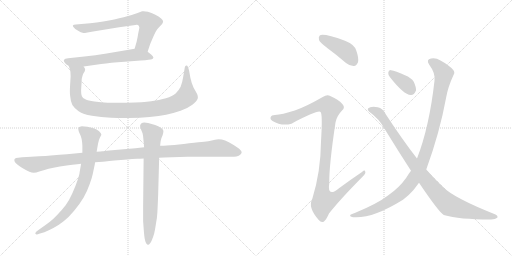
t = 0.00 s
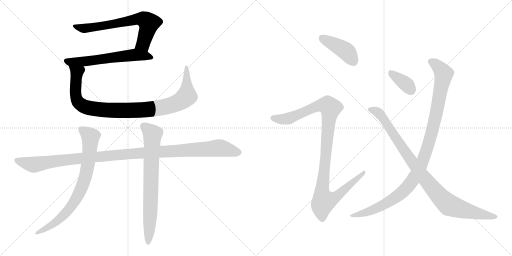
t = 1.98 s
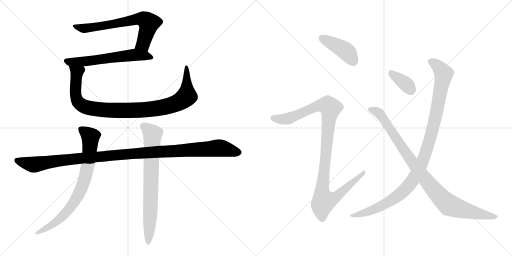
t = 3.96 s
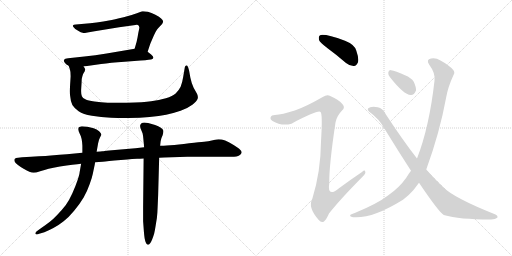
t = 5.94 s
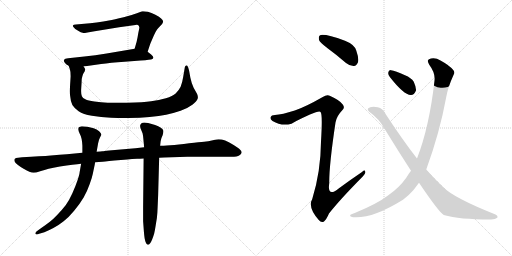
t = 7.92 s
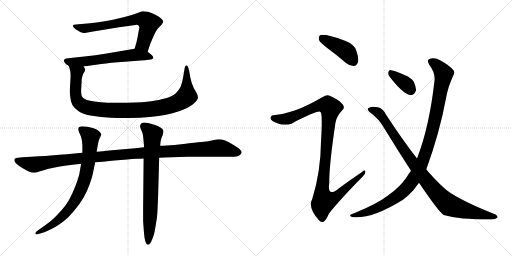
t = 9.90 s

The animated SVG that drew these frames (rendered in a browser with its animation timeline set to each time). Animation: 11 CSS @keyframes rules; one cycle of 9.90 s.

<svg version="1.1" viewBox="0 0 2048 1024" xmlns="http://www.w3.org/2000/svg">
  <g stroke="lightgray" stroke-dasharray="1,1" stroke-width="1" transform="scale(4, 4)">
    <line x1="0" y1="0" x2="256" y2="256"></line>
    <line x1="256" y1="0" x2="0" y2="256"></line>
    <line x1="128" y1="0" x2="128" y2="256"></line>
    <line x1="0" y1="128" x2="256" y2="128"></line>
    <line x1="256" y1="0" x2="512" y2="256"></line>
    <line x1="512" y1="0" x2="256" y2="256"></line>
    <line x1="384" y1="0" x2="384" y2="256"></line>
    <line x1="256" y1="128" x2="512" y2="128"></line>
  </g>
<g transform="scale(1, -1) translate(0, -850)">
   <style type="text/css">
    @keyframes keyframes0 {
      from {
       stroke: black;
       stroke-dashoffset: 681;
       stroke-width: 128;
       }
       69% {
       animation-timing-function: step-end;
       stroke: black;
       stroke-dashoffset: 0;
       stroke-width: 128;
       }
       to {
       stroke: black;
       stroke-width: 1024;
       }
       }
       #make-me-a-hanzi-animation-0 {
         animation: keyframes0 0.804199s both;
         animation-delay: 0.000000s;
         animation-timing-function: linear;
       }
    @keyframes keyframes1 {
      from {
       stroke: black;
       stroke-dashoffset: 604;
       stroke-width: 128;
       }
       66% {
       animation-timing-function: step-end;
       stroke: black;
       stroke-dashoffset: 0;
       stroke-width: 128;
       }
       to {
       stroke: black;
       stroke-width: 1024;
       }
       }
       #make-me-a-hanzi-animation-1 {
         animation: keyframes1 0.741536s both;
         animation-delay: 0.804199s;
         animation-timing-function: linear;
       }
    @keyframes keyframes2 {
      from {
       stroke: black;
       stroke-dashoffset: 981;
       stroke-width: 128;
       }
       76% {
       animation-timing-function: step-end;
       stroke: black;
       stroke-dashoffset: 0;
       stroke-width: 128;
       }
       to {
       stroke: black;
       stroke-width: 1024;
       }
       }
       #make-me-a-hanzi-animation-2 {
         animation: keyframes2 1.048340s both;
         animation-delay: 1.545735s;
         animation-timing-function: linear;
       }
    @keyframes keyframes3 {
      from {
       stroke: black;
       stroke-dashoffset: 1150;
       stroke-width: 128;
       }
       79% {
       animation-timing-function: step-end;
       stroke: black;
       stroke-dashoffset: 0;
       stroke-width: 128;
       }
       to {
       stroke: black;
       stroke-width: 1024;
       }
       }
       #make-me-a-hanzi-animation-3 {
         animation: keyframes3 1.185872s both;
         animation-delay: 2.594075s;
         animation-timing-function: linear;
       }
    @keyframes keyframes4 {
      from {
       stroke: black;
       stroke-dashoffset: 776;
       stroke-width: 128;
       }
       72% {
       animation-timing-function: step-end;
       stroke: black;
       stroke-dashoffset: 0;
       stroke-width: 128;
       }
       to {
       stroke: black;
       stroke-width: 1024;
       }
       }
       #make-me-a-hanzi-animation-4 {
         animation: keyframes4 0.881510s both;
         animation-delay: 3.779947s;
         animation-timing-function: linear;
       }
    @keyframes keyframes5 {
      from {
       stroke: black;
       stroke-dashoffset: 739;
       stroke-width: 128;
       }
       71% {
       animation-timing-function: step-end;
       stroke: black;
       stroke-dashoffset: 0;
       stroke-width: 128;
       }
       to {
       stroke: black;
       stroke-width: 1024;
       }
       }
       #make-me-a-hanzi-animation-5 {
         animation: keyframes5 0.851400s both;
         animation-delay: 4.661457s;
         animation-timing-function: linear;
       }
    @keyframes keyframes6 {
      from {
       stroke: black;
       stroke-dashoffset: 418;
       stroke-width: 128;
       }
       58% {
       animation-timing-function: step-end;
       stroke: black;
       stroke-dashoffset: 0;
       stroke-width: 128;
       }
       to {
       stroke: black;
       stroke-width: 1024;
       }
       }
       #make-me-a-hanzi-animation-6 {
         animation: keyframes6 0.590169s both;
         animation-delay: 5.512857s;
         animation-timing-function: linear;
       }
    @keyframes keyframes7 {
      from {
       stroke: black;
       stroke-dashoffset: 1072;
       stroke-width: 128;
       }
       78% {
       animation-timing-function: step-end;
       stroke: black;
       stroke-dashoffset: 0;
       stroke-width: 128;
       }
       to {
       stroke: black;
       stroke-width: 1024;
       }
       }
       #make-me-a-hanzi-animation-7 {
         animation: keyframes7 1.122396s both;
         animation-delay: 6.103026s;
         animation-timing-function: linear;
       }
    @keyframes keyframes8 {
      from {
       stroke: black;
       stroke-dashoffset: 358;
       stroke-width: 128;
       }
       54% {
       animation-timing-function: step-end;
       stroke: black;
       stroke-dashoffset: 0;
       stroke-width: 128;
       }
       to {
       stroke: black;
       stroke-width: 1024;
       }
       }
       #make-me-a-hanzi-animation-8 {
         animation: keyframes8 0.541341s both;
         animation-delay: 7.225422s;
         animation-timing-function: linear;
       }
    @keyframes keyframes9 {
      from {
       stroke: black;
       stroke-dashoffset: 1061;
       stroke-width: 128;
       }
       78% {
       animation-timing-function: step-end;
       stroke: black;
       stroke-dashoffset: 0;
       stroke-width: 128;
       }
       to {
       stroke: black;
       stroke-width: 1024;
       }
       }
       #make-me-a-hanzi-animation-9 {
         animation: keyframes9 1.113444s both;
         animation-delay: 7.766763s;
         animation-timing-function: linear;
       }
    @keyframes keyframes10 {
      from {
       stroke: black;
       stroke-dashoffset: 949;
       stroke-width: 128;
       }
       76% {
       animation-timing-function: step-end;
       stroke: black;
       stroke-dashoffset: 0;
       stroke-width: 128;
       }
       to {
       stroke: black;
       stroke-width: 1024;
       }
       }
       #make-me-a-hanzi-animation-10 {
         animation: keyframes10 1.022298s both;
         animation-delay: 8.880207s;
         animation-timing-function: linear;
       }
</style>
<path d="M 590.5 643.0 L 600.5 673.0 Q 604.5 683.0 614.5 706.0 Q 624.5 729.0 632.5 737.0 L 648.5 754.0 Q 652.5 761.0 652.5 765.0 Q 651.5 769.0 644.5 776.0 Q 638.5 783.0 621.5 791.0 Q 605.5 799.0 591.5 803.0 Q 581.5 805.0 573.5 805.0 L 568.5 805.0 Q 563.5 804.0 547.5 797.0 Q 532.5 791.0 494.5 781.0 Q 456.5 772.0 435.5 768.0 Q 415.5 764.0 386.5 760.0 Q 358.5 756.0 337.5 755.0 L 303.5 752.0 Q 293.5 751.0 292.5 749.0 Q 291.5 748.0 291.5 747.0 Q 291.5 745.0 294.5 741.0 Q 298.5 734.0 312.5 727.0 Q 324.5 719.0 330.5 719.0 Q 332.5 718.0 336.5 718.0 Q 339.5 718.0 344.5 719.0 L 372.5 724.0 L 476.5 741.0 L 534.5 749.0 Q 542.5 751.0 546.5 751.0 Q 550.5 751.0 552.5 750.0 Q 553.5 749.0 555.5 746.0 L 557.5 740.0 Q 557.5 737.0 555.5 729.0 Q 553.5 721.0 550.5 702.0 Q 547.5 683.0 538.5 655.0 C 529.5 626.0 581.5 615.0 590.5 643.0 Z" fill="lightgray"></path> 
<path d="M 334.5 584.0 L 404.5 594.0 Q 440.5 599.0 498.5 603.0 L 562.5 608.0 Q 603.5 611.0 607.5 613.0 Q 611.5 615.0 613.5 619.0 L 613.5 620.0 Q 613.5 624.0 604.5 632.0 L 590.5 643.0 C 568.5 660.0 568.5 660.0 538.5 655.0 L 426.5 636.0 Q 380.5 628.0 337.5 624.0 L 272.5 617.0 Q 258.5 616.0 256.5 611.0 Q 255.5 610.0 255.5 608.0 Q 255.5 605.0 258.5 600.0 Q 262.5 593.0 274.5 587.0 L 334.5 584.0 Z" fill="lightgray"></path> 
<path d="M 274.5 587.0 L 279.5 573.0 Q 282.5 565.0 282.5 545.0 Q 282.5 543.0 280.5 512.0 Q 279.5 497.0 279.5 485.0 Q 279.5 474.0 280.5 467.0 Q 282.5 443.0 289.5 430.0 Q 297.5 417.0 314.5 405.0 Q 332.5 393.0 367.5 387.0 Q 403.5 381.0 444.5 379.0 Q 472.5 378.0 494.5 378.0 L 515.5 378.0 Q 560.5 378.0 598.5 382.0 Q 636.5 385.0 664.5 391.0 Q 692.5 397.0 722.5 407.0 Q 750.5 417.0 769.5 431.0 Q 787.5 445.0 790.5 455.0 Q 791.5 458.0 791.5 461.0 Q 791.5 467.0 788.5 474.0 L 774.5 499.0 Q 766.5 515.0 761.5 539.0 L 756.5 567.0 Q 751.5 588.0 746.5 588.0 L 745.5 588.0 Q 740.5 587.0 739.5 582.0 L 732.5 541.0 Q 729.5 521.0 722.5 503.0 Q 714.5 487.0 702.5 476.0 Q 690.5 465.0 663.5 457.0 Q 636.5 449.0 604.5 445.0 Q 574.5 441.0 509.5 439.0 L 430.5 439.0 Q 404.5 441.0 377.5 444.0 Q 351.5 447.0 341.5 453.0 Q 330.5 458.0 327.5 465.0 Q 324.5 471.0 324.5 484.0 L 324.5 491.0 L 326.5 523.0 Q 326.5 537.0 329.5 545.0 Q 331.5 553.0 334.5 558.0 L 338.5 564.0 Q 340.5 569.0 340.5 573.0 Q 339.5 577.0 334.5 584.0 C 329.5 614.0 265.5 616.0 274.5 587.0 Z" fill="lightgray"></path> 
<path d="M 636.5 219.0 L 656.5 220.0 L 749.5 223.0 L 924.5 223.0 Q 950.5 223.0 956.5 228.0 Q 966.5 235.0 966.5 240.0 L 966.5 241.0 Q 966.5 246.0 960.5 251.0 Q 954.5 258.0 934.5 270.0 Q 913.5 283.0 900.5 288.0 Q 887.5 293.0 874.5 293.0 Q 870.5 293.0 851.5 289.0 Q 832.5 285.0 816.5 283.0 Q 799.5 282.0 756.5 277.0 Q 712.5 271.0 681.5 269.0 Q 649.5 267.0 640.5 267.0 L 576.5 261.0 L 541.5 257.0 L 436.5 248.0 Q 414.5 245.0 409.5 245.0 Q 403.5 245.0 386.5 243.0 L 329.5 239.0 L 267.5 233.0 Q 241.5 231.0 203.5 228.0 Q 165.5 225.0 88.5 221.0 L 72.5 219.0 Q 62.5 219.0 58.5 214.0 Q 57.5 212.0 57.5 209.0 Q 57.5 207.0 58.5 204.0 Q 60.5 199.0 70.5 191.0 Q 80.5 183.0 94.5 175.0 Q 108.5 167.0 117.5 163.0 Q 126.5 159.0 134.5 159.0 Q 142.5 159.0 160.5 165.0 Q 178.5 171.0 194.5 175.0 Q 210.5 179.0 239.5 184.0 Q 268.5 189.0 289.5 191.0 Q 310.5 193.0 324.5 195.0 L 380.5 201.0 L 410.5 203.0 Q 426.5 205.0 483.5 210.0 Q 540.5 215.0 548.5 215.0 Q 557.5 215.0 574.5 216.0 L 636.5 219.0 Z" fill="lightgray"></path> 
<path d="M 386.5 243.0 L 392.5 277.0 Q 394.5 289.0 399.5 299.0 L 405.5 311.0 Q 405.5 317.0 396.5 325.0 Q 387.5 333.0 374.5 337.0 Q 362.5 341.0 349.5 343.0 Q 336.5 345.0 327.5 345.0 Q 318.5 343.0 315.5 341.0 Q 313.5 338.0 313.5 334.0 L 313.5 332.0 Q 313.5 327.0 318.5 316.0 Q 324.5 305.0 326.5 294.0 Q 328.5 284.0 329.5 268.0 L 329.5 239.0 L 324.5 195.0 L 318.5 161.0 Q 318.5 155.0 310.5 130.0 Q 302.5 106.0 289.5 77.0 Q 276.5 48.0 262.5 29.0 Q 248.5 11.0 230.5 -8.0 Q 212.5 -27.0 199.5 -37.0 Q 186.5 -47.0 166.5 -61.0 L 152.5 -71.0 Q 142.5 -77.0 141.5 -82.0 L 141.5 -84.0 Q 141.5 -87.0 144.5 -87.0 Q 145.5 -88.0 147.5 -88.0 Q 151.5 -88.0 156.5 -85.0 L 177.5 -79.0 Q 192.5 -73.0 213.5 -62.0 Q 234.5 -51.0 254.5 -35.0 Q 274.5 -20.0 296.5 7.0 Q 318.5 33.0 334.5 60.0 Q 349.5 87.0 358.5 113.0 Q 368.5 140.0 371.5 156.0 Q 374.5 171.0 376.5 180.0 Q 378.5 188.0 380.5 201.0 L 386.5 243.0 Z" fill="lightgray"></path> 
<path d="M 640.5 267.0 L 642.5 285.0 L 645.5 297.0 Q 648.5 305.0 650.5 309.0 Q 653.5 319.0 653.5 324.0 L 653.5 327.0 Q 652.5 333.0 643.5 339.0 Q 633.5 345.0 620.5 350.0 Q 606.5 355.0 592.5 358.0 Q 583.5 360.0 577.5 360.0 Q 573.5 360.0 570.5 359.0 Q 563.5 357.0 561.5 351.0 Q 560.5 349.0 560.5 346.0 Q 560.5 342.0 562.5 336.0 L 570.5 316.0 Q 572.5 307.0 573.5 294.0 Q 574.5 280.0 575.5 275.0 Q 575.5 269.0 576.5 261.0 L 574.5 216.0 L 572.5 25.0 L 572.5 -35.0 L 575.5 -76.0 Q 576.5 -89.0 578.5 -103.0 Q 580.5 -116.0 584.5 -123.0 Q 588.5 -129.0 592.5 -129.0 Q 595.5 -129.0 600.5 -123.0 Q 604.5 -118.0 608.5 -108.0 Q 612.5 -98.0 616.5 -85.0 Q 619.5 -73.0 623.5 -47.0 Q 628.5 -21.0 629.5 0.0 Q 630.5 21.0 632.5 68.0 L 636.5 213.0 L 636.5 219.0 L 640.5 267.0 Z" fill="lightgray"></path> 
<path d="M 1309.0 658.5 Q 1346.0 631.5 1384.0 598.5 Q 1400.0 585.5 1416.0 586.5 Q 1426.0 587.5 1432.0 601.5 Q 1436.0 617.5 1425.0 648.5 Q 1418.0 672.5 1380.0 687.5 Q 1293.0 718.5 1279.0 708.5 Q 1273.0 704.5 1276.0 690.5 Q 1280.0 680.5 1309.0 658.5 Z" fill="lightgray"></path> 
<path d="M 1179.0 408.5 Q 1128.0 392.5 1100.0 390.5 Q 1085.0 390.5 1083.0 382.5 Q 1079.0 373.5 1090.0 366.5 Q 1126.0 344.5 1166.0 355.5 Q 1271.0 410.5 1282.0 402.5 Q 1291.0 396.5 1284.0 284.5 Q 1283.0 163.5 1249.0 54.5 Q 1230.0 21.5 1275.0 -29.5 Q 1285.0 -42.5 1296.0 -35.5 Q 1305.0 -28.5 1316.0 -3.5 Q 1359.0 51.5 1451.0 144.5 Q 1464.0 156.5 1461.0 163.5 Q 1460.0 172.5 1448.0 162.5 Q 1402.0 131.5 1356.0 97.5 Q 1308.0 58.5 1317.0 117.5 Q 1316.0 187.5 1342.0 360.5 Q 1346.0 385.5 1369.0 409.5 Q 1381.0 419.5 1371.0 432.5 Q 1361.0 448.5 1321.0 466.5 Q 1308.0 473.5 1291.0 462.5 Q 1221.0 422.5 1179.0 408.5 Z" fill="lightgray"></path> 
<path d="M 1560.0 541.5 Q 1615.0 471.5 1643.0 470.5 Q 1656.0 469.5 1664.0 488.5 Q 1665.0 501.5 1655.0 523.5 Q 1645.0 539.5 1620.0 549.5 Q 1581.0 567.5 1564.0 569.5 Q 1554.0 570.5 1553.0 559.5 Q 1552.0 550.5 1560.0 541.5 Z" fill="lightgray"></path> 
<path d="M 1705.0 172.5 Q 1759.0 320.5 1785.0 462.5 Q 1792.0 502.5 1814.0 550.5 Q 1821.0 560.5 1813.0 570.5 Q 1797.0 589.5 1762.0 608.5 Q 1743.0 620.5 1724.0 616.5 Q 1703.0 612.5 1717.0 591.5 Q 1742.0 558.5 1738.0 527.5 Q 1717.0 341.5 1668.0 216.5 L 1644.0 167.5 Q 1634.0 154.5 1625.0 139.5 Q 1597.0 99.5 1552.0 68.5 Q 1509.0 35.5 1419.0 -1.5 Q 1406.0 -5.5 1402.0 -8.5 Q 1396.0 -14.5 1412.0 -18.5 Q 1488.0 -25.5 1612.0 51.5 Q 1636.0 69.5 1654.0 90.5 Q 1664.0 103.5 1676.0 119.5 L 1705.0 172.5 Z" fill="lightgray"></path> 
<path d="M 1676.0 119.5 Q 1755.0 2.5 1775.0 -9.5 Q 1838.0 -27.5 1960.0 -27.5 Q 1981.0 -28.5 1989.0 -20.5 Q 1993.0 -13.5 1982.0 -7.5 Q 1814.0 59.5 1772.0 102.5 Q 1748.0 123.5 1705.0 172.5 L 1668.0 216.5 Q 1611.0 289.5 1543.0 393.5 Q 1531.0 417.5 1511.0 421.5 Q 1481.0 425.5 1472.0 416.5 Q 1468.0 410.5 1477.0 403.5 Q 1517.0 375.5 1540.0 332.5 Q 1594.0 244.5 1644.0 167.5 L 1676.0 119.5 Z" fill="lightgray"></path> 
      <clipPath id="make-me-a-hanzi-clip-0">
      <path d="M 590.5 643.0 L 600.5 673.0 Q 604.5 683.0 614.5 706.0 Q 624.5 729.0 632.5 737.0 L 648.5 754.0 Q 652.5 761.0 652.5 765.0 Q 651.5 769.0 644.5 776.0 Q 638.5 783.0 621.5 791.0 Q 605.5 799.0 591.5 803.0 Q 581.5 805.0 573.5 805.0 L 568.5 805.0 Q 563.5 804.0 547.5 797.0 Q 532.5 791.0 494.5 781.0 Q 456.5 772.0 435.5 768.0 Q 415.5 764.0 386.5 760.0 Q 358.5 756.0 337.5 755.0 L 303.5 752.0 Q 293.5 751.0 292.5 749.0 Q 291.5 748.0 291.5 747.0 Q 291.5 745.0 294.5 741.0 Q 298.5 734.0 312.5 727.0 Q 324.5 719.0 330.5 719.0 Q 332.5 718.0 336.5 718.0 Q 339.5 718.0 344.5 719.0 L 372.5 724.0 L 476.5 741.0 L 534.5 749.0 Q 542.5 751.0 546.5 751.0 Q 550.5 751.0 552.5 750.0 Q 553.5 749.0 555.5 746.0 L 557.5 740.0 Q 557.5 737.0 555.5 729.0 Q 553.5 721.0 550.5 702.0 Q 547.5 683.0 538.5 655.0 C 529.5 626.0 581.5 615.0 590.5 643.0 Z" fill="lightgray"></path>
      </clipPath>
      <path clip-path="url(#make-me-a-hanzi-clip-0)" d="M 296.5 746.0 L 338.5 736.0 L 539.5 772.0 L 575.5 773.0 L 595.5 756.0 L 593.5 743.0 L 573.5 675.0 L 546.5 660.0 " fill="none" id="make-me-a-hanzi-animation-0" stroke-dasharray="553 1106" stroke-linecap="round"></path>

      <clipPath id="make-me-a-hanzi-clip-1">
      <path d="M 334.5 584.0 L 404.5 594.0 Q 440.5 599.0 498.5 603.0 L 562.5 608.0 Q 603.5 611.0 607.5 613.0 Q 611.5 615.0 613.5 619.0 L 613.5 620.0 Q 613.5 624.0 604.5 632.0 L 590.5 643.0 C 568.5 660.0 568.5 660.0 538.5 655.0 L 426.5 636.0 Q 380.5 628.0 337.5 624.0 L 272.5 617.0 Q 258.5 616.0 256.5 611.0 Q 255.5 610.0 255.5 608.0 Q 255.5 605.0 258.5 600.0 Q 262.5 593.0 274.5 587.0 L 334.5 584.0 Z" fill="lightgray"></path>
      </clipPath>
      <path clip-path="url(#make-me-a-hanzi-clip-1)" d="M 263.5 607.0 L 277.5 602.0 L 352.5 605.0 L 535.5 631.0 L 607.5 620.0 " fill="none" id="make-me-a-hanzi-animation-1" stroke-dasharray="476 952" stroke-linecap="round"></path>

      <clipPath id="make-me-a-hanzi-clip-2">
      <path d="M 274.5 587.0 L 279.5 573.0 Q 282.5 565.0 282.5 545.0 Q 282.5 543.0 280.5 512.0 Q 279.5 497.0 279.5 485.0 Q 279.5 474.0 280.5 467.0 Q 282.5 443.0 289.5 430.0 Q 297.5 417.0 314.5 405.0 Q 332.5 393.0 367.5 387.0 Q 403.5 381.0 444.5 379.0 Q 472.5 378.0 494.5 378.0 L 515.5 378.0 Q 560.5 378.0 598.5 382.0 Q 636.5 385.0 664.5 391.0 Q 692.5 397.0 722.5 407.0 Q 750.5 417.0 769.5 431.0 Q 787.5 445.0 790.5 455.0 Q 791.5 458.0 791.5 461.0 Q 791.5 467.0 788.5 474.0 L 774.5 499.0 Q 766.5 515.0 761.5 539.0 L 756.5 567.0 Q 751.5 588.0 746.5 588.0 L 745.5 588.0 Q 740.5 587.0 739.5 582.0 L 732.5 541.0 Q 729.5 521.0 722.5 503.0 Q 714.5 487.0 702.5 476.0 Q 690.5 465.0 663.5 457.0 Q 636.5 449.0 604.5 445.0 Q 574.5 441.0 509.5 439.0 L 430.5 439.0 Q 404.5 441.0 377.5 444.0 Q 351.5 447.0 341.5 453.0 Q 330.5 458.0 327.5 465.0 Q 324.5 471.0 324.5 484.0 L 324.5 491.0 L 326.5 523.0 Q 326.5 537.0 329.5 545.0 Q 331.5 553.0 334.5 558.0 L 338.5 564.0 Q 340.5 569.0 340.5 573.0 Q 339.5 577.0 334.5 584.0 C 329.5 614.0 265.5 616.0 274.5 587.0 Z" fill="lightgray"></path>
      </clipPath>
      <path clip-path="url(#make-me-a-hanzi-clip-2)" d="M 281.5 582.0 L 307.5 560.0 L 301.5 481.0 L 306.5 452.0 L 318.5 436.0 L 340.5 423.0 L 379.5 414.0 L 510.5 408.0 L 641.5 419.0 L 691.5 431.0 L 726.5 448.0 L 742.5 460.0 L 747.5 476.0 L 746.5 583.0 " fill="none" id="make-me-a-hanzi-animation-2" stroke-dasharray="853 1706" stroke-linecap="round"></path>

      <clipPath id="make-me-a-hanzi-clip-3">
      <path d="M 636.5 219.0 L 656.5 220.0 L 749.5 223.0 L 924.5 223.0 Q 950.5 223.0 956.5 228.0 Q 966.5 235.0 966.5 240.0 L 966.5 241.0 Q 966.5 246.0 960.5 251.0 Q 954.5 258.0 934.5 270.0 Q 913.5 283.0 900.5 288.0 Q 887.5 293.0 874.5 293.0 Q 870.5 293.0 851.5 289.0 Q 832.5 285.0 816.5 283.0 Q 799.5 282.0 756.5 277.0 Q 712.5 271.0 681.5 269.0 Q 649.5 267.0 640.5 267.0 L 576.5 261.0 L 541.5 257.0 L 436.5 248.0 Q 414.5 245.0 409.5 245.0 Q 403.5 245.0 386.5 243.0 L 329.5 239.0 L 267.5 233.0 Q 241.5 231.0 203.5 228.0 Q 165.5 225.0 88.5 221.0 L 72.5 219.0 Q 62.5 219.0 58.5 214.0 Q 57.5 212.0 57.5 209.0 Q 57.5 207.0 58.5 204.0 Q 60.5 199.0 70.5 191.0 Q 80.5 183.0 94.5 175.0 Q 108.5 167.0 117.5 163.0 Q 126.5 159.0 134.5 159.0 Q 142.5 159.0 160.5 165.0 Q 178.5 171.0 194.5 175.0 Q 210.5 179.0 239.5 184.0 Q 268.5 189.0 289.5 191.0 Q 310.5 193.0 324.5 195.0 L 380.5 201.0 L 410.5 203.0 Q 426.5 205.0 483.5 210.0 Q 540.5 215.0 548.5 215.0 Q 557.5 215.0 574.5 216.0 L 636.5 219.0 Z" fill="lightgray"></path>
      </clipPath>
      <path clip-path="url(#make-me-a-hanzi-clip-3)" d="M 68.5 210.0 L 125.5 192.0 L 144.5 192.0 L 338.5 219.0 L 875.5 258.0 L 954.5 241.0 " fill="none" id="make-me-a-hanzi-animation-3" stroke-dasharray="1022 2044" stroke-linecap="round"></path>

      <clipPath id="make-me-a-hanzi-clip-4">
      <path d="M 386.5 243.0 L 392.5 277.0 Q 394.5 289.0 399.5 299.0 L 405.5 311.0 Q 405.5 317.0 396.5 325.0 Q 387.5 333.0 374.5 337.0 Q 362.5 341.0 349.5 343.0 Q 336.5 345.0 327.5 345.0 Q 318.5 343.0 315.5 341.0 Q 313.5 338.0 313.5 334.0 L 313.5 332.0 Q 313.5 327.0 318.5 316.0 Q 324.5 305.0 326.5 294.0 Q 328.5 284.0 329.5 268.0 L 329.5 239.0 L 324.5 195.0 L 318.5 161.0 Q 318.5 155.0 310.5 130.0 Q 302.5 106.0 289.5 77.0 Q 276.5 48.0 262.5 29.0 Q 248.5 11.0 230.5 -8.0 Q 212.5 -27.0 199.5 -37.0 Q 186.5 -47.0 166.5 -61.0 L 152.5 -71.0 Q 142.5 -77.0 141.5 -82.0 L 141.5 -84.0 Q 141.5 -87.0 144.5 -87.0 Q 145.5 -88.0 147.5 -88.0 Q 151.5 -88.0 156.5 -85.0 L 177.5 -79.0 Q 192.5 -73.0 213.5 -62.0 Q 234.5 -51.0 254.5 -35.0 Q 274.5 -20.0 296.5 7.0 Q 318.5 33.0 334.5 60.0 Q 349.5 87.0 358.5 113.0 Q 368.5 140.0 371.5 156.0 Q 374.5 171.0 376.5 180.0 Q 378.5 188.0 380.5 201.0 L 386.5 243.0 Z" fill="lightgray"></path>
      </clipPath>
      <path clip-path="url(#make-me-a-hanzi-clip-4)" d="M 324.5 335.0 L 361.5 303.0 L 351.5 190.0 L 327.5 102.0 L 305.5 56.0 L 266.5 2.0 L 221.5 -40.0 L 145.5 -83.0 " fill="none" id="make-me-a-hanzi-animation-4" stroke-dasharray="648 1296" stroke-linecap="round"></path>

      <clipPath id="make-me-a-hanzi-clip-5">
      <path d="M 640.5 267.0 L 642.5 285.0 L 645.5 297.0 Q 648.5 305.0 650.5 309.0 Q 653.5 319.0 653.5 324.0 L 653.5 327.0 Q 652.5 333.0 643.5 339.0 Q 633.5 345.0 620.5 350.0 Q 606.5 355.0 592.5 358.0 Q 583.5 360.0 577.5 360.0 Q 573.5 360.0 570.5 359.0 Q 563.5 357.0 561.5 351.0 Q 560.5 349.0 560.5 346.0 Q 560.5 342.0 562.5 336.0 L 570.5 316.0 Q 572.5 307.0 573.5 294.0 Q 574.5 280.0 575.5 275.0 Q 575.5 269.0 576.5 261.0 L 574.5 216.0 L 572.5 25.0 L 572.5 -35.0 L 575.5 -76.0 Q 576.5 -89.0 578.5 -103.0 Q 580.5 -116.0 584.5 -123.0 Q 588.5 -129.0 592.5 -129.0 Q 595.5 -129.0 600.5 -123.0 Q 604.5 -118.0 608.5 -108.0 Q 612.5 -98.0 616.5 -85.0 Q 619.5 -73.0 623.5 -47.0 Q 628.5 -21.0 629.5 0.0 Q 630.5 21.0 632.5 68.0 L 636.5 213.0 L 636.5 219.0 L 640.5 267.0 Z" fill="lightgray"></path>
      </clipPath>
      <path clip-path="url(#make-me-a-hanzi-clip-5)" d="M 574.5 346.0 L 610.5 313.0 L 601.5 -5.0 L 592.5 -121.0 " fill="none" id="make-me-a-hanzi-animation-5" stroke-dasharray="611 1222" stroke-linecap="round"></path>

      <clipPath id="make-me-a-hanzi-clip-6">
      <path d="M 1309.0 658.5 Q 1346.0 631.5 1384.0 598.5 Q 1400.0 585.5 1416.0 586.5 Q 1426.0 587.5 1432.0 601.5 Q 1436.0 617.5 1425.0 648.5 Q 1418.0 672.5 1380.0 687.5 Q 1293.0 718.5 1279.0 708.5 Q 1273.0 704.5 1276.0 690.5 Q 1280.0 680.5 1309.0 658.5 Z" fill="lightgray"></path>
      </clipPath>
      <path clip-path="url(#make-me-a-hanzi-clip-6)" d="M 1285.0 700.5 L 1384.0 646.5 L 1412.0 606.5 " fill="none" id="make-me-a-hanzi-animation-6" stroke-dasharray="290 580" stroke-linecap="round"></path>

      <clipPath id="make-me-a-hanzi-clip-7">
      <path d="M 1179.0 408.5 Q 1128.0 392.5 1100.0 390.5 Q 1085.0 390.5 1083.0 382.5 Q 1079.0 373.5 1090.0 366.5 Q 1126.0 344.5 1166.0 355.5 Q 1271.0 410.5 1282.0 402.5 Q 1291.0 396.5 1284.0 284.5 Q 1283.0 163.5 1249.0 54.5 Q 1230.0 21.5 1275.0 -29.5 Q 1285.0 -42.5 1296.0 -35.5 Q 1305.0 -28.5 1316.0 -3.5 Q 1359.0 51.5 1451.0 144.5 Q 1464.0 156.5 1461.0 163.5 Q 1460.0 172.5 1448.0 162.5 Q 1402.0 131.5 1356.0 97.5 Q 1308.0 58.5 1317.0 117.5 Q 1316.0 187.5 1342.0 360.5 Q 1346.0 385.5 1369.0 409.5 Q 1381.0 419.5 1371.0 432.5 Q 1361.0 448.5 1321.0 466.5 Q 1308.0 473.5 1291.0 462.5 Q 1221.0 422.5 1179.0 408.5 Z" fill="lightgray"></path>
      </clipPath>
      <path clip-path="url(#make-me-a-hanzi-clip-7)" d="M 1094.0 377.5 L 1132.0 373.5 L 1169.0 379.5 L 1277.0 428.5 L 1313.0 427.5 L 1322.0 418.5 L 1288.0 83.5 L 1296.0 46.5 L 1345.0 64.5 L 1455.0 160.5 " fill="none" id="make-me-a-hanzi-animation-7" stroke-dasharray="944 1888" stroke-linecap="round"></path>

      <clipPath id="make-me-a-hanzi-clip-8">
      <path d="M 1560.0 541.5 Q 1615.0 471.5 1643.0 470.5 Q 1656.0 469.5 1664.0 488.5 Q 1665.0 501.5 1655.0 523.5 Q 1645.0 539.5 1620.0 549.5 Q 1581.0 567.5 1564.0 569.5 Q 1554.0 570.5 1553.0 559.5 Q 1552.0 550.5 1560.0 541.5 Z" fill="lightgray"></path>
      </clipPath>
      <path clip-path="url(#make-me-a-hanzi-clip-8)" d="M 1566.0 556.5 L 1624.0 514.5 L 1643.0 490.5 " fill="none" id="make-me-a-hanzi-animation-8" stroke-dasharray="230 460" stroke-linecap="round"></path>

      <clipPath id="make-me-a-hanzi-clip-9">
      <path d="M 1705.0 172.5 Q 1759.0 320.5 1785.0 462.5 Q 1792.0 502.5 1814.0 550.5 Q 1821.0 560.5 1813.0 570.5 Q 1797.0 589.5 1762.0 608.5 Q 1743.0 620.5 1724.0 616.5 Q 1703.0 612.5 1717.0 591.5 Q 1742.0 558.5 1738.0 527.5 Q 1717.0 341.5 1668.0 216.5 L 1644.0 167.5 Q 1634.0 154.5 1625.0 139.5 Q 1597.0 99.5 1552.0 68.5 Q 1509.0 35.5 1419.0 -1.5 Q 1406.0 -5.5 1402.0 -8.5 Q 1396.0 -14.5 1412.0 -18.5 Q 1488.0 -25.5 1612.0 51.5 Q 1636.0 69.5 1654.0 90.5 Q 1664.0 103.5 1676.0 119.5 L 1705.0 172.5 Z" fill="lightgray"></path>
      </clipPath>
      <path clip-path="url(#make-me-a-hanzi-clip-9)" d="M 1724.0 602.5 L 1746.0 591.5 L 1775.0 555.5 L 1740.0 370.5 L 1711.0 264.5 L 1679.0 178.5 L 1637.0 110.5 L 1591.0 66.5 L 1488.0 9.5 L 1408.0 -12.5 " fill="none" id="make-me-a-hanzi-animation-9" stroke-dasharray="933 1866" stroke-linecap="round"></path>

      <clipPath id="make-me-a-hanzi-clip-10">
      <path d="M 1676.0 119.5 Q 1755.0 2.5 1775.0 -9.5 Q 1838.0 -27.5 1960.0 -27.5 Q 1981.0 -28.5 1989.0 -20.5 Q 1993.0 -13.5 1982.0 -7.5 Q 1814.0 59.5 1772.0 102.5 Q 1748.0 123.5 1705.0 172.5 L 1668.0 216.5 Q 1611.0 289.5 1543.0 393.5 Q 1531.0 417.5 1511.0 421.5 Q 1481.0 425.5 1472.0 416.5 Q 1468.0 410.5 1477.0 403.5 Q 1517.0 375.5 1540.0 332.5 Q 1594.0 244.5 1644.0 167.5 L 1676.0 119.5 Z" fill="lightgray"></path>
      </clipPath>
      <path clip-path="url(#make-me-a-hanzi-clip-10)" d="M 1480.0 412.5 L 1501.0 407.5 L 1523.0 390.5 L 1686.0 152.5 L 1780.0 43.5 L 1796.0 30.5 L 1835.0 16.5 L 1980.0 -16.5 " fill="none" id="make-me-a-hanzi-animation-10" stroke-dasharray="821 1642" stroke-linecap="round"></path>

</g>
</svg>
